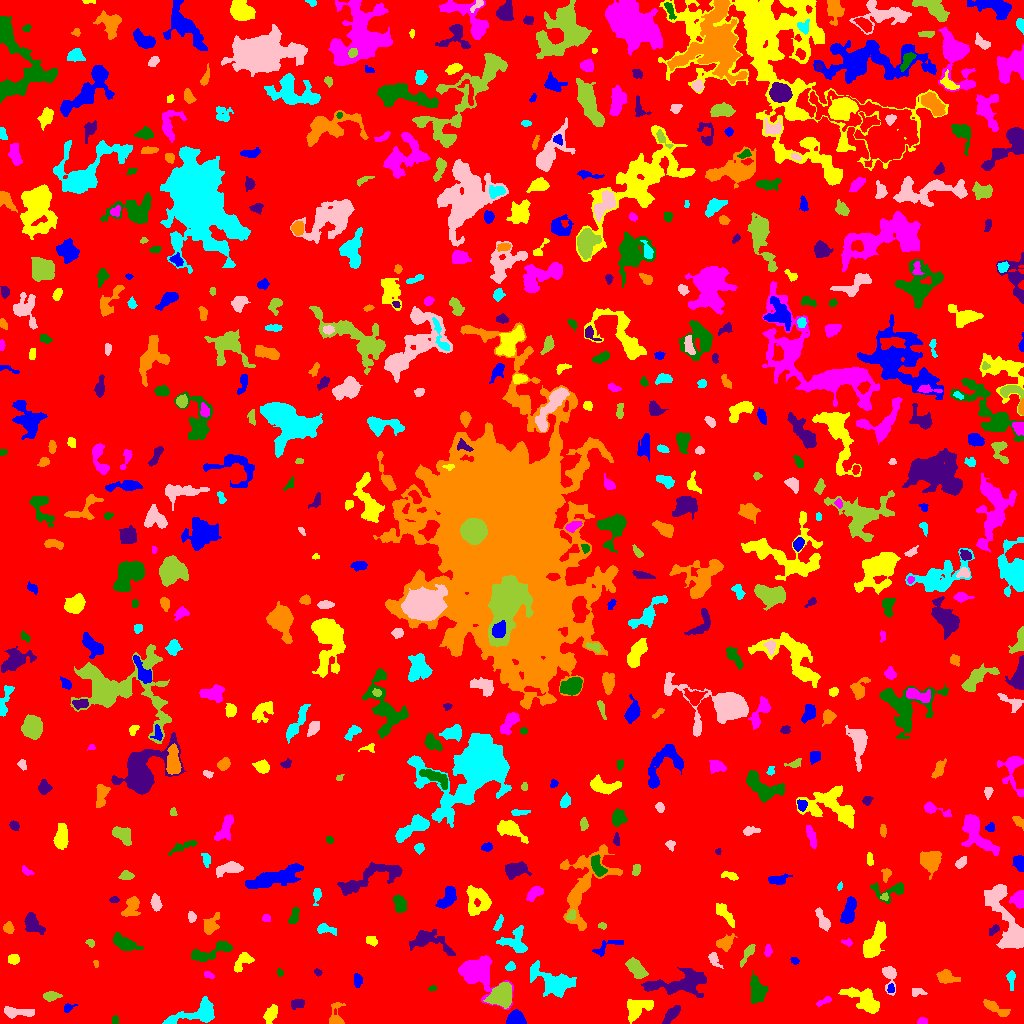

Source data for this figure (header and first rows):
ID, X, Y, A, B, theta, total_flux, mu_max, mu_median, mu_mean, R_fwhm, R_e, R10, R90, x_start, x_end, y_start, y_end, area, greylevel
0, 526.7, 522, 300.8, 292.7, -0.4123, 2230519, 15.0, 3.0, 2.791, 52.94, 254.8, 98.37, 400.4, 0, 1023, 0, 1023, 799064, 2.791
1, 516.4, 3.98, 3.955, 3.173, -0.08122, 2653, 33.0, 10.0, 11.74, 4.583, 4.146, 1.596, 6.817, 506, 526, 0, 14, 226, 17.74
2, 636.3, 15.32, 6.598, 4.264, 0.5794, 988.0, 6.0, 2.0, 2.54, 7.818, 5.836, 2.326, 9.08, 627, 653, 0, 24, 389, 8.54
3, 922.2, 2.102, 2.482, 1.555, 0.1231, 167.0, 5.0, 3.0, 2.53, 3.29, 2.523, 0.9772, 3.827, 917, 927, 0, 6, 66, 8.53
4, 114.7, 3.489, 2.307, 1.695, 1.527, 135.0, 3.0, 3.0, 2.368, 3.868, 2.646, 1.128, 3.742, 112, 118, 0, 8, 57, 7.368
5, 671.4, 8.994, 5.976, 2.135, 0.8558, 815.0, 8.0, 4.0, 4.075, 6.155, 4.549, 1.784, 6.887, 662, 680, 0, 18, 200, 9.075
6, 336.3, 8.266, 7.178, 3.547, 1.528, 406.0, 4.0, 2.0, 2.0, 6.408, 4.514, 1.784, 7.159, 329, 345, 0, 21, 203, 7.0
7, 196.2, 10.22, 14.91, 4.874, 0.2887, 1750, 7.0, 3.0, 3.114, 8.292, 7.313, 2.877, 11.58, 162, 214, 0, 27, 562, 8.114
8, 15.95, 11.2, 8.211, 2.343, -0.04736, 731.0, 7.0, 3.0, 2.936, 4.618, 4.886, 1.784, 7.878, 4, 34, 5, 17, 249, 7.936
9, 501.5, 28.94, 5.35, 4.357, 0.8927, 4617, 28.0, 8.0, 9.5, 6.723, 5.944, 2.326, 9.723, 483, 511, 15, 41, 486, 17.5
10, 962.8, 12.06, 4.709, 2.373, 0.2834, 216.0, 4.0, 2.0, 1.982, 4.918, 3.432, 1.262, 5.232, 952, 969, 8, 19, 109, 6.982
11, 67.07, 15.53, 2.057, 1.614, 0.7726, 108.0, 4.0, 1.0, 1.367, 3.338, 2.257, 0.7979, 3.656, 64, 77, 11, 20, 79, 7.367
12, 270.2, 8.209, 4.111, 2.648, 1.007, 363.0, 6.0, 2.0, 1.871, 4.222, 3.785, 1.382, 6.232, 263, 277, 0, 19, 194, 7.871
13, 823.9, 22.09, 4.355, 1.442, 0.4296, 179.0, 4.0, 2.0, 1.989, 4.478, 3.141, 1.128, 4.754, 816, 831, 17, 27, 90, 7.989
14, 757.1, 32.75, 6.403, 3.727, -1.433, 1366, 8.0, 4.0, 3.859, 8.058, 5.971, 2.394, 9.009, 750, 768, 20, 53, 354, 8.859
15, 297.6, 19.49, 3.507, 2.294, 0.1452, 310.0, 5.0, 3.0, 2.541, 4.652, 3.7, 1.382, 5.441, 291, 304, 14, 24, 122, 7.541
16, 992.6, 16.83, 6.952, 1.797, -0.5025, 371.0, 6.0, 1.0, 1.649, 3.989, 3.613, 1.493, 6.18, 983, 1010, 7, 24, 225, 7.649
17, 554.8, 40.83, 11.89, 5.646, -0.4257, 2351, 10.0, 3.0, 3.177, 7.378, 8.078, 3.038, 13.22, 530, 576, 26, 63, 740, 8.177
18, 916.6, 30.92, 3.781, 1.696, 0.0539, 93.0, 3.0, 1.0, 0.93, 2.185, 2.821, 0.9772, 4.442, 912, 927, 27, 35, 100, 6.93
19, 50.82, 27.49, 3.862, 2.136, 0.06148, 521.0, 8.0, 3.5, 3.669, 4.754, 3.613, 1.382, 5.698, 43, 62, 22, 32, 142, 8.669
20, 783.6, 40.01, 9.912, 3.097, -1.159, 686.0, 8.0, 2.0, 2.907, 4.72, 4.514, 1.693, 7.464, 769, 791, 24, 53, 236, 8.907
21, 890.7, 34.71, 2.318, 1.713, -1.55, 134.0, 4.0, 2.0, 2.161, 3.785, 2.459, 0.9772, 3.742, 887, 894, 31, 40, 62, 9.161
22, 865.3, 22.57, 8.915, 4.104, -0.5786, 1372, 9.0, 2.0, 2.594, 5.809, 6.358, 2.394, 10.11, 838, 879, 10, 36, 529, 8.594
23, 475.2, 50.81, 10.1, 7.004, -0.6645, 9409, 39.0, 7.0, 10.62, 6.956, 7.59, 2.877, 14.06, 458, 513, 14, 68, 886, 13.62
24, 432.7, 35.15, 2.071, 1.243, 0.1272, 67.0, 3.0, 2.0, 1.523, 2.764, 2.111, 0.7979, 3.192, 428, 436, 32, 38, 44, 8.523
25, 681.1, 39.82, 16.26, 5.254, 0.1266, 2881, 10.0, 3.0, 3.331, 8.612, 8.903, 3.385, 14.32, 641, 706, 26, 56, 865, 8.331
26, 946.5, 47, 4.829, 2.985, -0.3063, 663.0, 9.0, 2.0, 2.934, 3.7, 4.334, 1.493, 7.269, 936, 960, 40, 54, 226, 7.934
27, 1011, 44.86, 4.526, 1.332, -1.562, 94.0, 3.0, 1.0, 0.7769, 2.459, 2.706, 0.9772, 4.406, 1006, 1015, 33, 53, 121, 6.777
28, 889.7, 47.84, 6.994, 3.443, -1.451, 585.0, 6.0, 2.0, 2.635, 5.642, 4.549, 1.784, 7.225, 882, 896, 28, 57, 222, 7.635
29, 636, 55.17, 6.257, 3.016, -0.8223, 1348, 10.0, 4.5, 4.681, 6.77, 5.352, 2.111, 8.292, 625, 648, 45, 66, 288, 10.68
30, 149.7, 36.16, 9.889, 3.163, 1.151, 939.0, 7.0, 2.0, 2.552, 5.809, 5.109, 2.034, 8.368, 139, 165, 22, 58, 368, 8.552
31, 357.3, 43.35, 3.396, 2.004, -1.461, 234.0, 4.0, 2.0, 2.147, 4.853, 3.241, 1.262, 5.046, 354, 362, 36, 50, 109, 8.147
32, 242.7, 62.86, 5.836, 2.621, 0.9634, 499.0, 8.0, 2.0, 2.3, 3.742, 3.827, 1.382, 6.457, 234, 254, 51, 71, 217, 8.3
33, 208.6, 48.39, 2.611, 1.322, -0.3503, 94.0, 4.0, 1.0, 1.424, 2.985, 2.257, 0.7979, 3.656, 204, 214, 45, 52, 66, 7.424
34, 280.3, 50.84, 1.909, 1.335, -1.381, 61.0, 3.0, 1.0, 1.298, 2.185, 1.871, 0.7979, 3.192, 277, 283, 47, 55, 47, 7.298
35, 317.9, 50.79, 1.774, 1.359, -0.5717, 66.0, 3.0, 1.0, 1.294, 2.646, 2.034, 0.7979, 3.141, 314, 322, 47, 55, 51, 7.294
36, 95.87, 59.97, 2.229, 1.194, -1.367, 63.0, 3.0, 2.0, 1.658, 2.764, 2.111, 0.7979, 3.09, 93, 98, 56, 63, 38, 8.658
37, 510.7, 56.33, 2.028, 1.646, 0.7447, 67.0, 3.0, 1.0, 0.8272, 2.257, 2.257, 0.7979, 3.7, 505, 515, 53, 62, 81, 6.827
38, 713.9, 64.57, 4.27, 2.155, -1.043, 266.0, 5.0, 2.0, 2.094, 3.742, 3.385, 1.262, 5.499, 708, 723, 55, 71, 127, 9.094
39, 749.2, 72.55, 4.921, 1.622, 0.9919, 211.0, 5.0, 1.0, 1.353, 3.338, 3.038, 1.128, 5.015, 740, 755, 56, 79, 156, 7.353
40, 986.1, 64.4, 1.597, 1.375, -0.02368, 63.0, 4.0, 1.0, 1.5, 2.523, 1.784, 0.5642, 2.821, 983, 990, 61, 67, 42, 7.5
41, 794.7, 62.64, 2.171, 1.429, -0.3665, 64.0, 3.0, 1.0, 1.123, 2.111, 2.034, 0.7979, 3.478, 790, 799, 59, 66, 57, 7.123
42, 13.12, 64.29, 2.519, 2.332, -0.3704, 195.0, 4.0, 2.0, 1.773, 4.406, 3.038, 1.128, 4.82, 8, 19, 59, 69, 110, 7.773
43, 767.8, 72.53, 2.893, 1.685, 1.474, 121.0, 3.0, 1.0, 1.476, 3.29, 2.764, 1.128, 4.442, 764, 772, 67, 79, 82, 7.476
44, 209.6, 71.01, 12.75, 3.178, 0.3127, 1010, 6.0, 2.0, 2.583, 7.653, 6.232, 2.394, 9.674, 191, 232, 62, 82, 391, 7.583
45, 428.6, 82.91, 11.62, 4.874, -0.2582, 1230, 7.0, 2.0, 2.505, 5.585, 6.91, 2.459, 10.93, 409, 455, 68, 94, 491, 7.505
46, 724.3, 80.72, 4.015, 2.745, 0.4276, 640.0, 9.0, 2.0, 3.077, 4.107, 3.827, 1.493, 6.507, 716, 737, 72, 90, 208, 10.08
47, 514.9, 81.75, 6.812, 6.272, -0.3799, 1183, 8.0, 3.0, 3.089, 6.77, 6.024, 2.257, 9.474, 496, 527, 71, 98, 383, 8.089
48, 1009, 98.31, 20.54, 6.172, -1.161, 3673, 14.0, 3.0, 3.472, 6.257, 8.921, 2.985, 15.54, 984, 1023, 75, 139, 1058, 8.472
49, 90.51, 80.41, 1.999, 1.507, -0.5357, 71.0, 3.0, 1.0, 1.164, 2.459, 2.111, 0.7979, 3.478, 85, 94, 76, 84, 61, 7.164
50, 943.7, 98.66, 8.074, 4.563, 0.9793, 2662, 10.0, 5.0, 4.779, 9.723, 7.313, 2.932, 11.28, 927, 960, 81, 115, 557, 9.779
51, 607.5, 76.96, 9.381, 2.734, 0.4478, 364.0, 4.0, 2.0, 1.978, 6.103, 4.334, 1.784, 6.77, 592, 623, 67, 83, 184, 6.978
52, 371.4, 82.62, 2.913, 2.243, -0.4438, 251.0, 5.0, 2.0, 2.535, 3.656, 3.241, 1.262, 4.983, 366, 377, 77, 87, 99, 7.535
53, 847.3, 81.21, 2.75, 1.622, -0.1929, 140.0, 5.0, 2.0, 2.154, 2.394, 2.459, 0.7979, 3.949, 841, 852, 77, 85, 65, 7.154
54, 124.1, 80.57, 6.458, 2.872, -0.4241, 994.0, 8.0, 3.0, 3.227, 6.05, 5.109, 2.034, 8.444, 113, 143, 73, 91, 308, 8.227
55, 993.3, 93.76, 3.013, 1.76, 0.6368, 153.0, 4.0, 2.0, 1.759, 3.989, 2.764, 0.9772, 4.37, 989, 999, 88, 99, 87, 8.759
56, 8.631, 95.32, 2.5, 2.187, -1.329, 236.0, 6.0, 2.0, 2.165, 3.785, 2.985, 1.128, 4.687, 3, 14, 90, 102, 109, 8.165
57, 325.4, 94.46, 5.17, 2.144, -0.1956, 323.0, 5.0, 2.0, 2.084, 4.146, 3.785, 1.493, 5.997, 317, 336, 88, 100, 155, 8.084
58, 192, 106.6, 2.301, 1.644, -1.4, 122.0, 4.0, 1.0, 1.47, 3.568, 2.459, 0.9772, 3.868, 188, 196, 101, 112, 83, 8.47
59, 602.1, 97.63, 1.822, 1.439, 0.01919, 62.0, 3.0, 1.0, 1.17, 2.585, 2.034, 0.7979, 3.141, 598, 606, 94, 101, 53, 7.17
... 564 more rows
